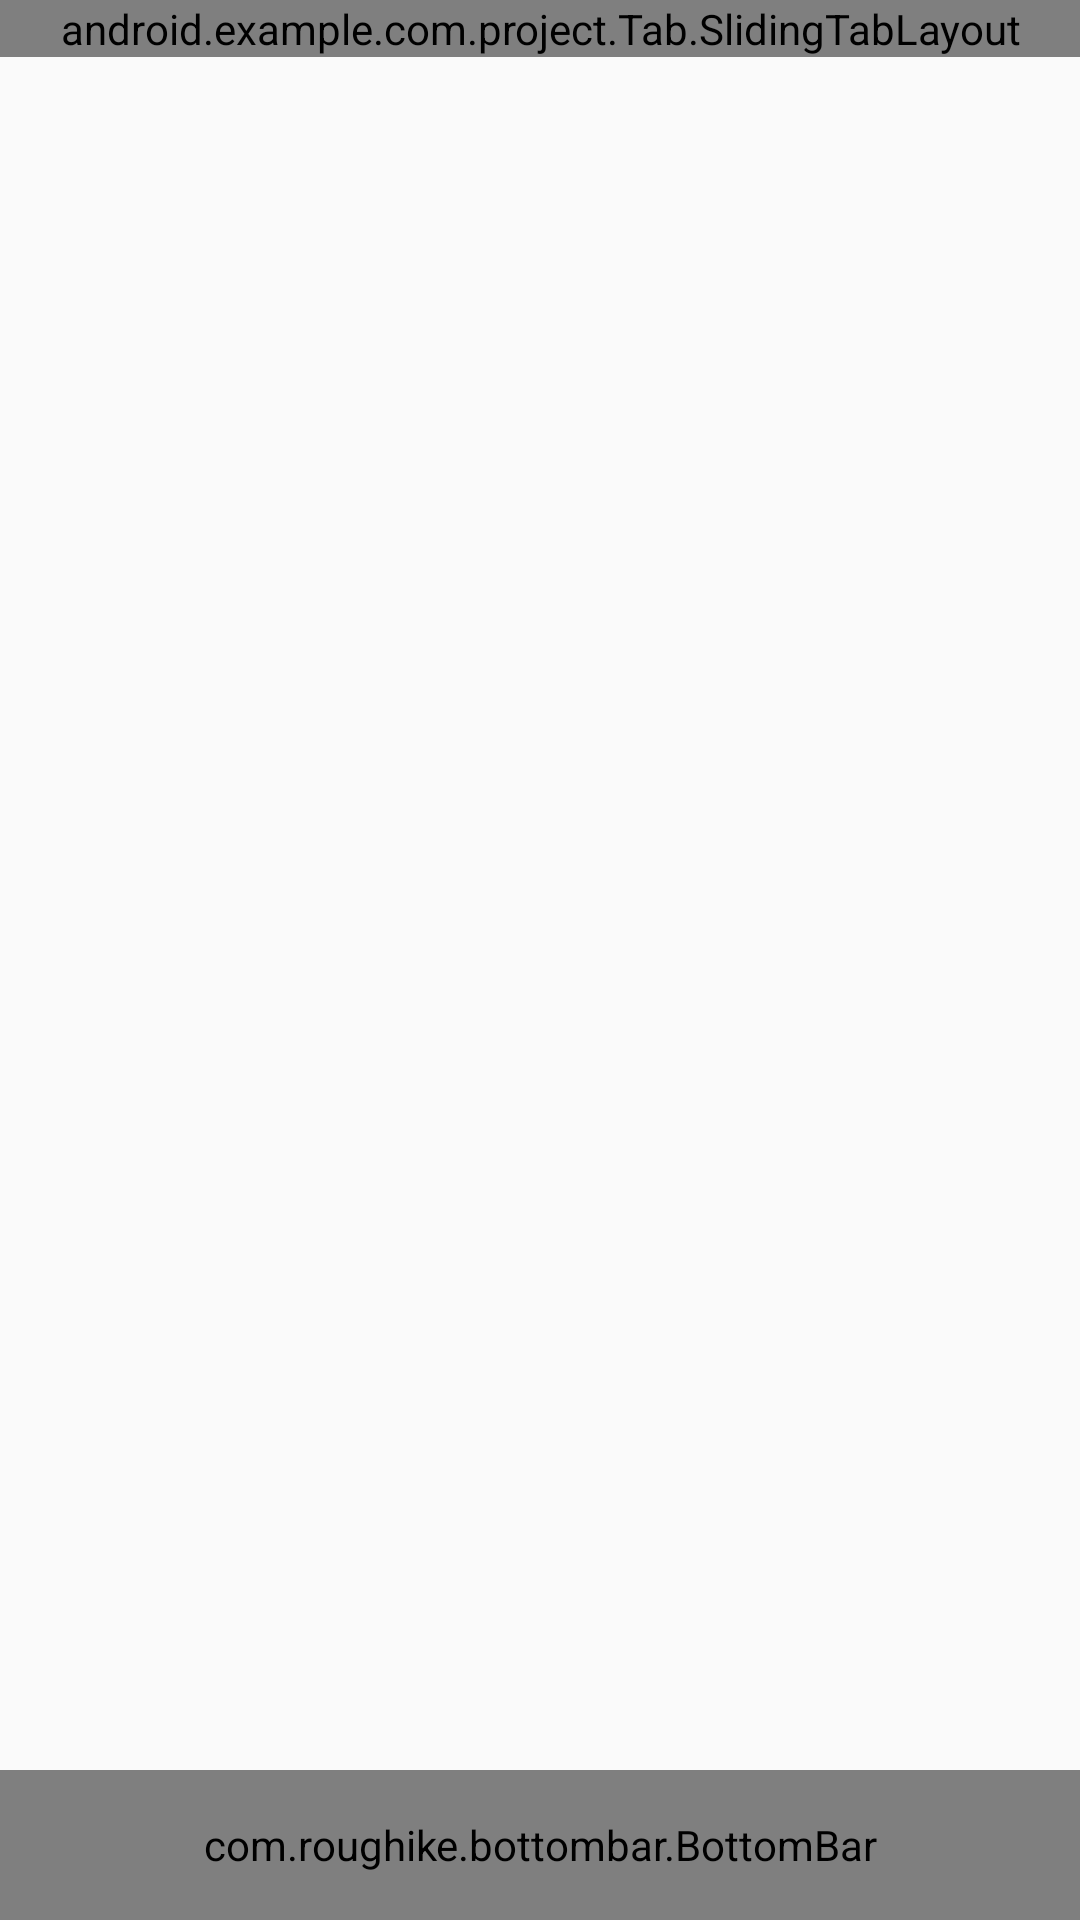

Reconstruct the res/layout file that produces this screen, plus the resources it refers to.
<!-- AndroidManifest.xml: application theme AppTheme -->
<!-- res/layout/activity_main.xml -->
<?xml version="1.0" encoding="utf-8"?>
<android.support.design.widget.CoordinatorLayout xmlns:android="http://schemas.android.com/apk/res/android"
    xmlns:app="http://schemas.android.com/apk/res-auto"
    xmlns:tools="http://schemas.android.com/tools"
    android:layout_width="match_parent"
    android:layout_height="match_parent"
    tools:context=".MainActivity">
    <com.roughike.bottombar.BottomBar
        android:id="@+id/bottombar"
        android:layout_width="match_parent"
        android:layout_height="50dp"
        android:layout_gravity="bottom"
        app:bb_tabXmlResource="@xml/butombar"
        android:background="@color/putih"
        app:bb_inActiveTabAlpha="1.9">

    </com.roughike.bottombar.BottomBar>

    <include layout="@layout/content_main" />

</android.support.design.widget.CoordinatorLayout>
<!-- res/layout/content_main.xml (included above) -->
<?xml version="1.0" encoding="utf-8"?>
<RelativeLayout xmlns:android="http://schemas.android.com/apk/res/android"
    xmlns:app="http://schemas.android.com/apk/res-auto"
    xmlns:tools="http://schemas.android.com/tools"
    android:id="@+id/content_main"
    android:layout_width="match_parent"
    android:layout_height="match_parent"
    app:layout_behavior="@string/appbar_scrolling_view_behavior"
    tools:context=".MainActivity"
    tools:showIn="@layout/activity_main">
    <FrameLayout
        android:id="@+id/content"
        android:layout_width="match_parent"
        android:layout_height="match_parent"/>
    <android.example.com.project.Tab.SlidingTabLayout
        android:layout_width="match_parent"
        android:layout_height="wrap_content"
        android:layout_below="@+id/toolbar"
        android:id="@+id/stl_tabs"
        >
    </android.example.com.project.Tab.SlidingTabLayout>

    <android.support.v4.view.ViewPager
        android:id="@+id/vp_tabs"
        android:layout_width="match_parent"
        android:layout_height="wrap_content"
        android:layout_below="@+id/stl_tabs"
        android:layout_alignParentStart="true"
        android:layout_marginTop="-1dp">

    </android.support.v4.view.ViewPager>


</RelativeLayout>
<!-- resources referenced by this layout -->
<resources>
  <color name="putih">#ffff</color>
  <style name="AppTheme" parent="Theme.AppCompat.Light.NoActionBar">
          
          <item name="colorPrimary">@color/colorPrimary</item>
          <item name="colorPrimaryDark">@color/colorPrimaryDark</item>
          <item name="colorAccent">#000</item>
          <item name="colorControlNormal">#fa8231</item>
          <item name="actionMenuTextColor">@android:color/white</item>
          <item name="android:actionMenuTextColor">@android:color/white</item>
          <item name="actionBarStyle">@style/AppBarOverlay</item>
          <item name="android:textColorSecondary">#757575</item>
      </style>
  <color name="colorPrimary">#008577</color>
  <color name="colorPrimaryDark">#00574B</color>
  <style name="AppBarOverlay" parent="Widget.AppCompat.Light.ActionBar.Solid">
          <item name="elevation">0dp</item>
      </style>
</resources>
